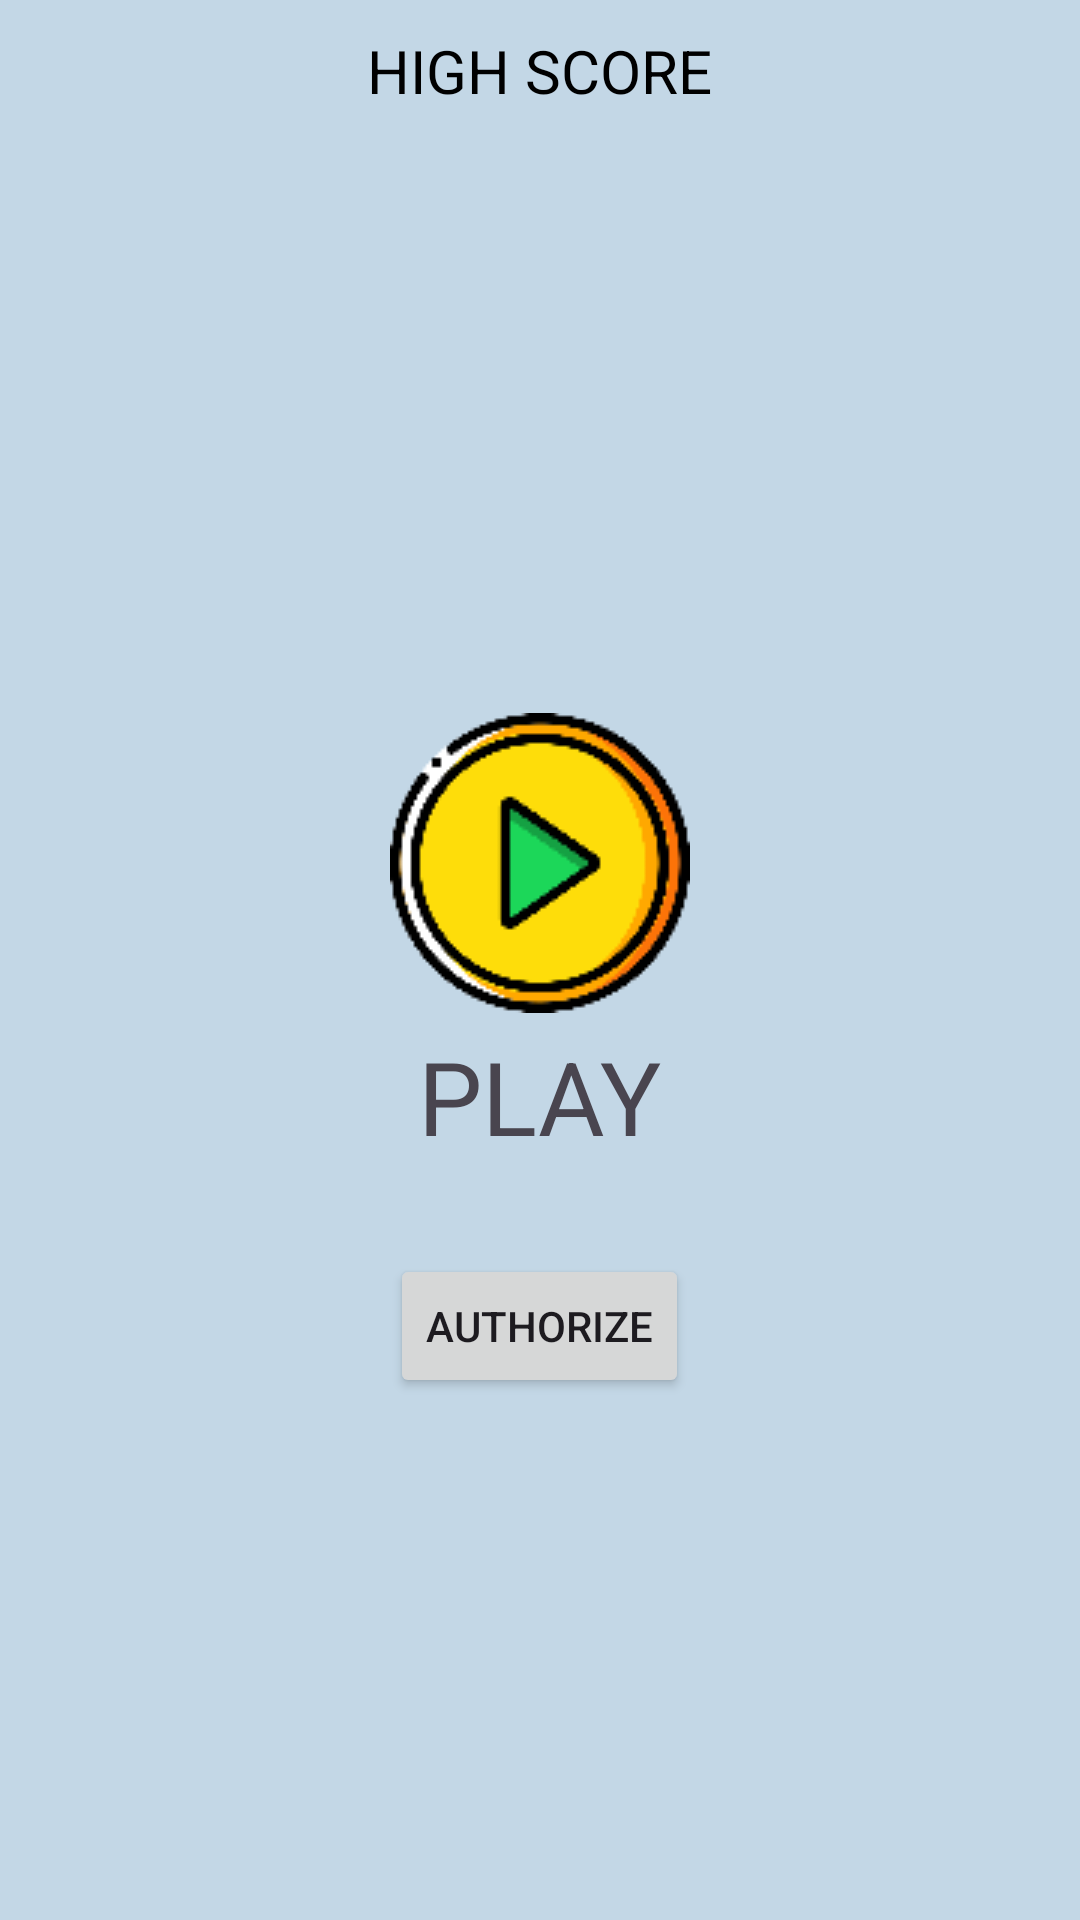

Produce the Android XML layout that renders to this screen, including the resource entries it uses.
<!-- AndroidManifest.xml: application theme Theme.Bouncy -->
<!-- res/layout/activity_main.xml -->
<?xml version="1.0" encoding="utf-8"?>
<LinearLayout xmlns:android="http://schemas.android.com/apk/res/android"
    xmlns:app="http://schemas.android.com/apk/res-auto"
    xmlns:tools="http://schemas.android.com/tools"
    android:layout_width="match_parent"
    android:layout_height="match_parent"
    android:orientation="vertical"
    android:gravity="center"
    tools:context=".MainActivity"
    android:background="#C3D7E6">
    <LinearLayout
        android:layout_width="match_parent"
        android:layout_height="wrap_content"
        android:gravity="center"
        android:orientation="vertical"
        >
        <TextView
            android:layout_width="wrap_content"
            android:layout_height="wrap_content"
            android:layout_marginTop="10dp"
            android:text="@string/high_score"
            android:textSize="20sp"
            android:textColor="@color/black"/>
        <TextView
            android:id="@+id/high_score_text_main"
            android:layout_width="wrap_content"
            android:layout_height="wrap_content"
            android:textSize="20sp"/>
    </LinearLayout>

    <LinearLayout
        android:layout_width="match_parent"
        android:layout_height="match_parent"
        android:orientation="vertical"
        android:gravity="center">

    <ImageButton
        android:id="@+id/main_playButton"
        android:layout_width="wrap_content"
        android:layout_height="wrap_content"
        android:layout_centerInParent="true"
        android:contentDescription="@string/image_button_play"
        android:background="@drawable/play_button"
        android:onClick="onClick"/>

    <TextView
        android:id="@+id/main_text_play"
        android:layout_width="wrap_content"
        android:layout_height="wrap_content"
        android:layout_centerHorizontal="true"
        android:layout_below="@+id/main_playButton"
        android:layout_marginTop="5dp"
        android:text="@string/play"
        android:textSize="34sp"/>
    <Button
        android:id="@+id/main_authorizationButton"
        android:layout_width="wrap_content"
        android:layout_height="wrap_content"
        android:layout_centerInParent="true"
        android:text="@string/authorize"
        android:layout_below="@+id/main_text_play"
        android:layout_marginTop="30dp"
        android:onClick="onClick"/>
    </LinearLayout>

</LinearLayout>
<!-- resources referenced by this layout -->
<resources>
  <!-- drawable play_button: png bitmap (drawable, 6406 bytes) -->
  <string name="authorize">authorize</string>
  <string name="high_score">HIGH SCORE</string>
  <string name="image_button_play">play</string>
  <string name="play">PLAY</string>
  <style name="Theme.Bouncy" parent="Base.Theme.Bouncy" />
  <style name="Base.Theme.Bouncy" parent="Theme.Material3.DayNight.NoActionBar">
          
          
      </style>
  <!-- not gathered from this repository: default colours our renderer supplied (Android Studio template values) -->
  <color name="black">#FF000000</color>
</resources>
